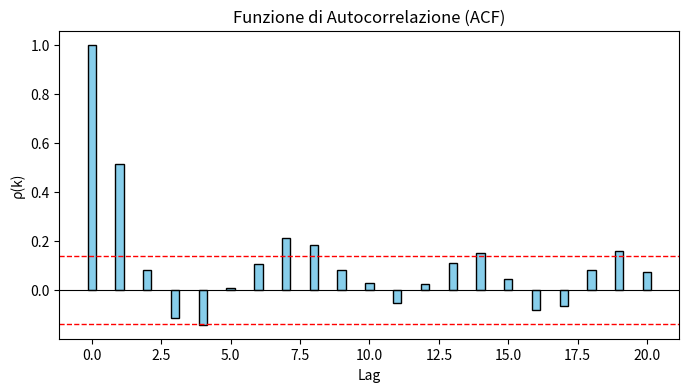
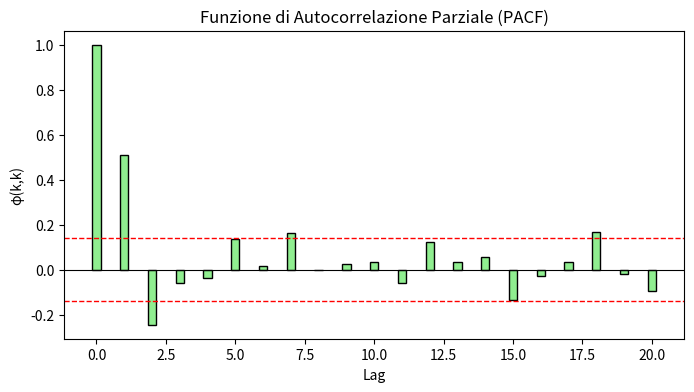

These charts were generated, in order, by the following Python code:
import numpy as np
import matplotlib.pyplot as plt


class TimeSeries:
    def __init__(self, series: np.ndarray):
        self.series = series

    def first_difference(self, d: int):
        """Apply d-th order differencing."""
        if d == 0:
            return TimeSeries(self.series)
        elif d == 1:
            series = self.series[1:] - self.series[:-1]
            return TimeSeries(series)
        elif d == 2:
            series = self.series[2:] - 2 * self.series[1:-1] + self.series[:-2]
            return TimeSeries(series)
        else:
            raise NotImplementedError("This method supports only d = 0, 1, or 2.")

    def autocorrelation(self, k: int) -> float:
        """Calcola l'autocorrelazione al lag k."""
        y = self.series
        y_mean = np.mean(y)
        N = len(y)
        if k >= N:
            return np.nan
        num = float(np.sum((y[k:] - y_mean) * (y[:-k] - y_mean)))
        den = float(np.sum((y - y_mean) ** 2))
        return num / den

    def compute_acf(self, max_lag: int) -> np.ndarray:
        """Calcola l'ACF fino a max_lag."""

        acf_vals = [1.0]  # ρ_0 = 1 per definizione
        for k in range(1, max_lag + 1):
            acf_vals.append(self.autocorrelation(k))
        return np.array(acf_vals)

    def compute_pacf(self, max_lag: int) -> np.ndarray:
        """Calcola la PACF fino a max_lag usando l'algoritmo di Durbin - Levinson."""

        acf = self.compute_acf(max_lag)
        pacf = np.zeros(max_lag + 1)
        phi = np.zeros((max_lag + 1, max_lag + 1))
        pacf[0] = 1  # ρ(0) = 1

        for k in range(1, max_lag + 1):
            if k == 1:
                phi[k, k] = acf[1]
            else:
                num = acf[k] - np.sum(phi[k - 1, 1:k] * acf[k - 1 : 0 : -1])
                den = 1 - np.sum(phi[k - 1, 1:k] * acf[1:k])
                phi[k, k] = num / den

                # Aggiornamento dei coefficienti precedenti
                for j in range(1, k):
                    phi[k, j] = phi[k - 1, j] - phi[k, k] * phi[k - 1, k - j]

            pacf[k] = phi[k, k]

        return pacf

    def plot_ACF(self, max_lag: int = 20):
        """Plotta l'ACF fino a max_lag (implementato da zero)."""
        acf_vals = self.compute_acf(max_lag)
        lags = np.arange(0, max_lag + 1)

        plt.figure(figsize=(8, 4))
        plt.bar(lags, acf_vals, width=0.3, color="skyblue", edgecolor="k")
        plt.axhline(y=0, color="black", linewidth=0.8)
        # intervallo di confidenza approssimato ±1.96/sqrt(N)
        conf = 1.96 / np.sqrt(len(self.series))
        plt.axhline(y=conf, color="red", linestyle="--", linewidth=1)
        plt.axhline(y=-conf, color="red", linestyle="--", linewidth=1)
        plt.title("Funzione di Autocorrelazione (ACF)")
        plt.xlabel("Lag")
        plt.ylabel("ρ(k)")
        plt.show()

    def plot_PACF(self, max_lag: int = 20):
        """Plotta la PACF (implementata da zero)."""
        pacf_vals = self.compute_pacf(max_lag)
        lags = np.arange(0, max_lag + 1)

        plt.figure(figsize=(8, 4))
        plt.bar(lags, pacf_vals, width=0.3, color="lightgreen", edgecolor="k")
        plt.axhline(y=0, color="black", linewidth=0.8)
        conf = 1.96 / np.sqrt(len(self.series))
        plt.axhline(y=conf, color="red", linestyle="--", linewidth=1)
        plt.axhline(y=-conf, color="red", linestyle="--", linewidth=1)
        plt.title("Funzione di Autocorrelazione Parziale (PACF)")
        plt.xlabel("Lag")
        plt.ylabel("φ(k,k)")
        plt.show()

    def cutoff(self, vals, conf, max_lag):
        for k in range(1, len(vals)):
            if abs(vals[k]) < conf:
                return k - 1
        return max_lag

    def estimate_p_q(self, max_lag: int = 20):
        """Suggerisce p e q basandosi su ACF e PACF."""
        N = len(self.series)
        conf = 1.96 / np.sqrt(N)
        acf = self.compute_acf(max_lag)
        pacf = self.compute_pacf(max_lag)

        q = self.cutoff(acf, conf, max_lag)
        p = self.cutoff(pacf, conf, max_lag)

        return p, q


if __name__ == "__main__":
    # Serie AR(2) simulata
    np.random.seed(0)
    n = 200
    eps = np.random.normal(size=n)
    series = np.zeros(n)
    for t in range(2, n):
        series[t] = 0.6 * series[t - 1] - 0.3 * series[t - 2] + eps[t]

    ts = TimeSeries(series)
    ts.plot_ACF(max_lag=20)
    ts.plot_PACF(max_lag=20)
    p, q = ts.estimate_p_q(20)
    print(p, q)
